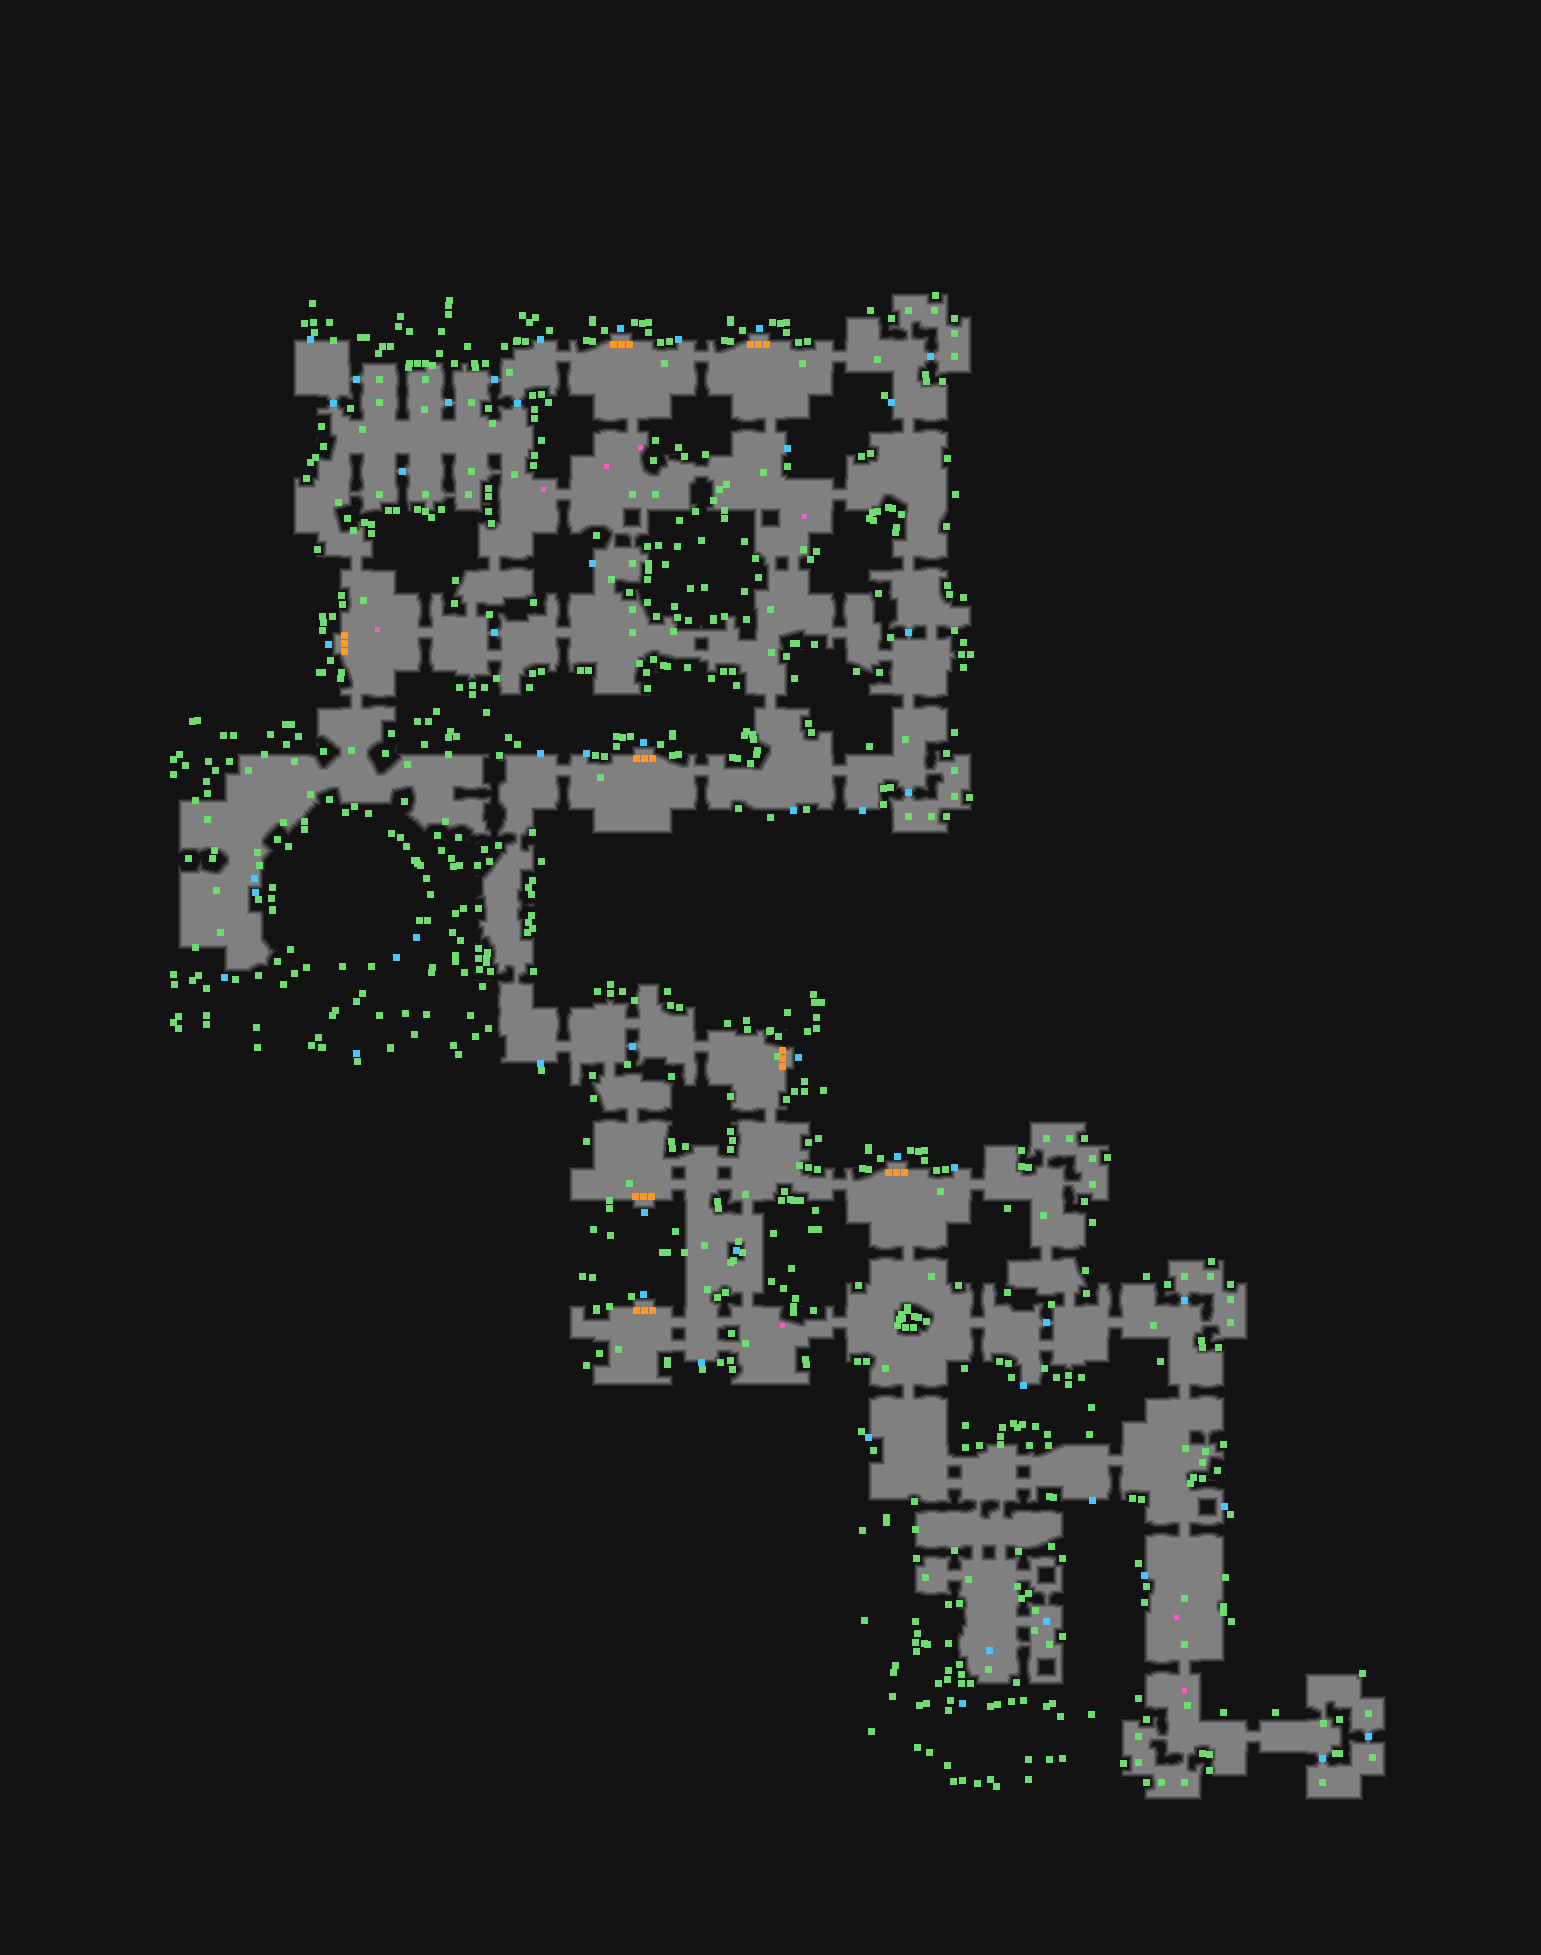

Source data for this figure (header and first rows):
type	X	Y	rotation	z	height_step	origin	src	who
Metadata/Terrain/Theopolis/SlaveDens/Obj…	620	328	3.142	0.000	0	tile	slave_ledge_doubledoor_unwalkable_v01_01…	server
Metadata/Terrain/Theopolis/SlaveDens/Obj…	621	344	3.142	-0.000	0	tile	slave_ledge_doubledoor_unwalkable_v01_01…	server-internal
Metadata/Terrain/Theopolis/SlaveDens/Obj…	629	344	3.142	-0.000	0	tile	slave_ledge_doubledoor_unwalkable_v01_01…	server-internal
Metadata/Terrain/Theopolis/SlaveDens/Obj…	613	344	3.142	-0.000	0	tile	slave_ledge_doubledoor_unwalkable_v01_01…	server-internal
Metadata/Terrain/Theopolis/SlaveDens/Obj…	759	328	3.142	0.000	0	tile	slave_ledge_doubledoor_unwalkable_v01_01…	server
Metadata/Terrain/Theopolis/SlaveDens/Obj…	758	344	3.142	-0.000	0	tile	slave_ledge_doubledoor_unwalkable_v01_01…	server-internal
Metadata/Terrain/Theopolis/SlaveDens/Obj…	750	344	3.142	-0.000	0	tile	slave_ledge_doubledoor_unwalkable_v01_01…	server-internal
Metadata/Terrain/Theopolis/SlaveDens/Obj…	766	344	3.142	-0.000	0	tile	slave_ledge_doubledoor_unwalkable_v01_01…	server-internal
Metadata/Terrain/Theopolis/SlaveDens/Obj…	908	310	0.0000	-0.000	0	tile	Slave_HandCage_v02_02.tdt	client
Metadata/Chests/MeagreBundle02	310	339	3.142	0.000	0	tile	slave_ledge_straight_fence_chest_v01_02.…	server
Metadata/MiscellaneousObjects/Doodad	333	340	3.142	-395.5	50	tile	slave_ledge_fenceLantern_straight_unwalk…	client
Metadata/MiscellaneousObjects/Doodad	517	340	3.142	-395.5	50	tile	slave_ledge_fenceLantern_straight_unwalk…	client
Metadata/Chests/MeagreBundle03	540	339	3.142	0.000	0	tile	slave_ledge_straight_fence_chest_v01_01.…	server
Metadata/MiscellaneousObjects/Doodad	586	340	3.142	-395.5	50	tile	slave_ledge_fenceLantern_straight_unwalk…	client
Metadata/Chests/MeagreBundle02	678	339	3.142	0.000	0	tile	slave_lowerwallstraight_chest_v01_01.tdt	server
Metadata/MiscellaneousObjects/Doodad	724	340	3.142	-395.5	50	tile	slave_ledge_fenceLantern_straight_unwalk…	client
Metadata/Terrain/Theopolis/SlaveDens/Obj…	954	333	3.142	-0.000	0	tile	Slave_HandCage_v01_01.tdt	client
Metadata/MiscellaneousObjects/Doodad	425	363	3.142	-395.5	50	tile	slave_ledge_fenceLantern_straight_unwalk…	client
Metadata/MiscellaneousObjects/Door	930	356	3.142	-110.1	14	tile	slave_iron_thinwall_gate_v01_01.tdt	server
Metadata/Terrain/Theopolis/SlaveDens/Obj…	954	356	6.283	-0.000	0	tile	Slave_HandCage_v03_01.tdt	client
Metadata/MiscellaneousObjects/Smashable	356	379	6.283	0.000	0	tile	slave_iron_thinwall_smashable_OpenAnimat…	server
Metadata/Terrain/Theopolis/SlaveDens/Obj…	379	379	1.571	-0.000	0	tile	Slave_HandCage_v01_01.tdt	client
Metadata/Terrain/Theopolis/SlaveDens/Obj…	425	379	4.712	-0.000	0	tile	Slave_HandCage_v02_01.tdt	client
Metadata/MiscellaneousObjects/Smashable	494	379	3.142	0.000	0	tile	slave_iron_thinwall_smashable_OpenAnimat…	server
Metadata/MiscellaneousObjects/Door	333	403	1.571	-110.1	14	tile	slave_iron_thinwall_gate_v01_01.tdt	server
Metadata/Terrain/Theopolis/SlaveDens/Obj…	379	402	1.571	-0.000	0	tile	Slave_HandCage_v02_01.tdt	client
Metadata/MiscellaneousObjects/Smashable	448	402	3.142	0.000	0	tile	slave_iron_thinwall_smashable_OpenAnimat…	server
Metadata/Terrain/Theopolis/SlaveDens/Obj…	471	402	3.142	-0.000	0	tile	Slave_HandCage_v02_01.tdt	client
Metadata/MiscellaneousObjects/Door	517	403	1.571	-110.1	14	tile	slave_iron_thinwall_gate_v01_01.tdt	server
Metadata/Chests/MeagreBundle02	891	402	1.571	0.000	0	tile	slave_lowerwallstraight_chest_v01_01.tdt	server
Metadata/Chests/MeagreBundle02	787	448	4.712	0.000	0	tile	slave_lowerwallstraight_chest_v01_01.tdt	server
Metadata/MiscellaneousObjects/Smashable	402	471	6.283	0.000	0	tile	slave_iron_thinwall_smashable_OpenAnimat…	server
Metadata/Terrain/Theopolis/SlaveDens/Obj…	471	471	4.712	-0.000	0	tile	Slave_HandCage_v01_01.tdt	client
Metadata/Terrain/Theopolis/SlaveDens/Obj…	379	494	3.142	-0.000	0	tile	Slave_HandCage_v03_01.tdt	client
Metadata/Terrain/Theopolis/SlaveDens/Obj…	425	494	0.0000	-0.000	0	tile	Slave_HandCage_v03_01.tdt	client
Metadata/Terrain/Theopolis/SlaveDens/Obj…	655	494	1.571	-0.000	0	tile	Slave_HandCage_v03_01.tdt	client
Metadata/MiscellaneousObjects/Doodad	724	510	0.0000	-395.5	50	tile	slave_ledge_fenceLantern_straight_unwalk…	client
Metadata/Chests/MeagreBundle02	592	563	1.571	0.000	0	tile	slave_lowerwallstraight_chest_v01_01.tdt	server
Metadata/Terrain/Theopolis/SlaveDens/Obj…	632	563	3.142	-0.000	0	tile	Slave_HandCage_v02_02.tdt	client
Metadata/MiscellaneousObjects/Doodad	648	563	4.712	-395.5	50	tile	slave_ledge_fenceLantern_straight_unwalk…	client
Metadata/Terrain/Theopolis/SlaveDens/Obj…	632	609	0.0000	-0.000	0	tile	Slave_HandCage_v02_01.tdt	client
Metadata/MiscellaneousObjects/Doodad	724	616	3.142	-395.5	50	tile	slave_ledge_fenceLantern_straight_unwalk…	client
Metadata/Terrain/Theopolis/SlaveDens/Obj…	770	609	3.142	-0.000	0	tile	Slave_HandCage_v02_01.tdt	client
Metadata/Terrain/Theopolis/SlaveDens/Obj…	328	644	1.571	0.000	0	tile	slave_ledge_doubledoor_unwalkable_v01_01…	server
Metadata/Terrain/Theopolis/SlaveDens/Obj…	344	643	1.571	-0.000	0	tile	slave_ledge_doubledoor_unwalkable_v01_01…	server-internal
Metadata/Terrain/Theopolis/SlaveDens/Obj…	344	635	1.571	-0.000	0	tile	slave_ledge_doubledoor_unwalkable_v01_01…	server-internal
Metadata/Terrain/Theopolis/SlaveDens/Obj…	344	651	1.571	-0.000	0	tile	slave_ledge_doubledoor_unwalkable_v01_01…	server-internal
Metadata/MiscellaneousObjects/Smashable	494	632	3.142	0.000	0	tile	slave_iron_thinwall_smashable_OpenAnimat…	server
Metadata/Terrain/Theopolis/SlaveDens/Obj…	632	632	3.142	-0.000	0	tile	Slave_HandCage_v02_01.tdt	client
Metadata/MiscellaneousObjects/Smashable	908	632	1.571	0.000	0	tile	slave_iron_thinwall_smashable_OpenAnimat…	server
Metadata/MiscellaneousObjects/Doodad	340	678	1.571	-395.5	50	tile	slave_ledge_fenceLantern_straight_unwalk…	client
Metadata/Terrain/Theopolis/SlaveDens/Obj…	643	742	3.142	0.000	0	tile	slave_ledge_doubledoor_unwalkable_v01_01…	server
Metadata/Terrain/Theopolis/SlaveDens/Obj…	644	758	3.142	-0.000	0	tile	slave_ledge_doubledoor_unwalkable_v01_01…	server-internal
Metadata/Terrain/Theopolis/SlaveDens/Obj…	652	758	3.142	-0.000	0	tile	slave_ledge_doubledoor_unwalkable_v01_01…	server-internal
Metadata/Terrain/Theopolis/SlaveDens/Obj…	636	758	3.142	-0.000	0	tile	slave_ledge_doubledoor_unwalkable_v01_01…	server-internal
Metadata/MiscellaneousObjects/Doodad	264	754	3.142	-395.5	50	tile	slave_ledge_fenceLantern_straight_unwalk…	client
Metadata/MiscellaneousObjects/Doodad	448	754	3.142	-395.5	50	tile	slave_ledge_fenceLantern_straight_unwalk…	client
Metadata/Chests/MeagreBundle03	540	753	3.142	0.000	0	tile	slave_lowerwallstraight_chest_v01_02.tdt	server
Metadata/Chests/MeagreBundle03	586	753	3.142	0.000	0	tile	slave_lowerwallstraight_chest_v01_02.tdt	server
Metadata/MiscellaneousObjects/Doodad	678	754	3.142	-395.5	50	tile	slave_ledge_fenceLantern_straight_unwalk…	client
... 745 more rows
